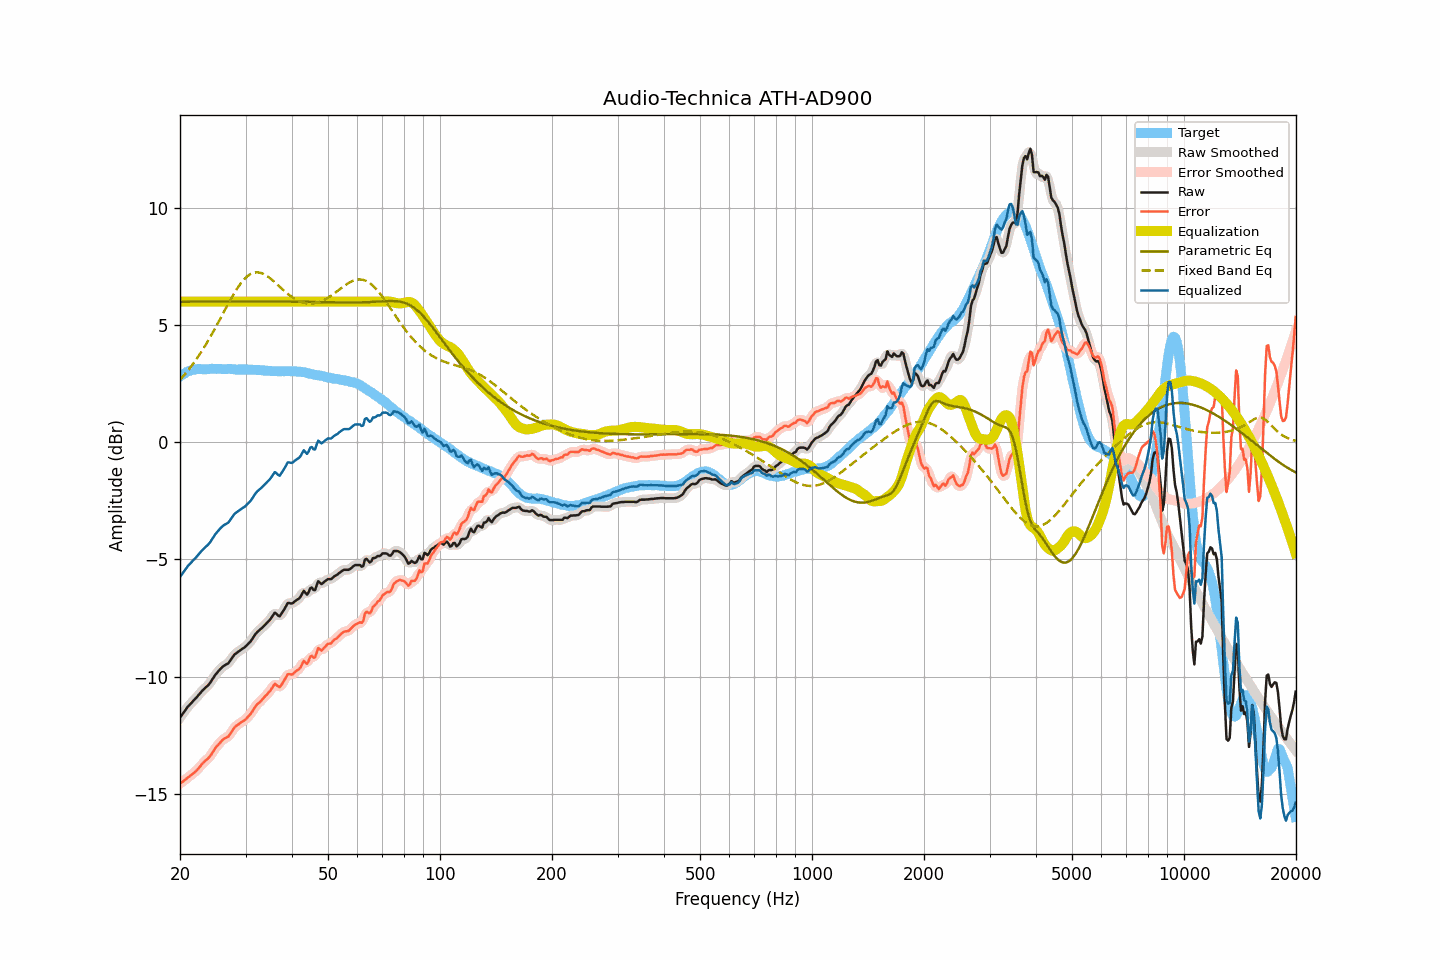

Data behind this chart, as committed beside it:
frequency, raw, smoothed, error, error_smoothed, equalization, parametric_eq, fixed_band_eq, equalized_raw, equalized_smoothed, target
20.00, -11.75, -11.75, -14.56, -14.56, 6.00, 6.00, 2.66, -5.75, -5.75, 2.81
20.20, -11.65, -11.65, -14.51, -14.51, 6.00, 6.00, 2.74, -5.65, -5.65, 2.86
20.40, -11.56, -11.56, -14.47, -14.46, 6.00, 6.00, 2.82, -5.56, -5.56, 2.91
20.61, -11.46, -11.46, -14.40, -14.41, 6.00, 6.00, 2.90, -5.46, -5.46, 2.94
20.81, -11.37, -11.37, -14.36, -14.35, 6.00, 6.00, 2.98, -5.37, -5.37, 2.99
21.02, -11.27, -11.28, -14.30, -14.30, 6.00, 6.00, 3.06, -5.27, -5.28, 3.03
21.23, -11.20, -11.20, -14.25, -14.25, 6.00, 6.00, 3.15, -5.20, -5.20, 3.05
21.44, -11.13, -11.12, -14.20, -14.19, 6.00, 6.00, 3.24, -5.13, -5.12, 3.07
21.66, -11.05, -11.05, -14.14, -14.14, 6.00, 6.00, 3.33, -5.05, -5.05, 3.09
21.87, -10.98, -10.98, -14.08, -14.08, 6.00, 6.00, 3.43, -4.98, -4.98, 3.10
22.09, -10.91, -10.91, -14.03, -14.02, 6.00, 6.00, 3.52, -4.91, -4.91, 3.12
22.31, -10.83, -10.83, -13.95, -13.95, 6.00, 6.00, 3.62, -4.83, -4.83, 3.12
22.54, -10.75, -10.75, -13.88, -13.87, 6.00, 6.00, 3.72, -4.75, -4.75, 3.12
22.76, -10.67, -10.67, -13.79, -13.79, 6.00, 6.00, 3.83, -4.67, -4.67, 3.12
22.99, -10.59, -10.60, -13.70, -13.71, 6.00, 6.00, 3.94, -4.59, -4.60, 3.11
23.22, -10.53, -10.53, -13.64, -13.64, 6.00, 6.00, 4.05, -4.53, -4.53, 3.11
23.45, -10.46, -10.46, -13.57, -13.58, 6.00, 6.00, 4.16, -4.46, -4.46, 3.11
23.69, -10.40, -10.40, -13.52, -13.52, 6.00, 6.00, 4.28, -4.40, -4.40, 3.12
23.92, -10.33, -10.32, -13.45, -13.45, 6.00, 6.00, 4.39, -4.33, -4.32, 3.12
24.16, -10.24, -10.24, -13.37, -13.37, 6.00, 6.00, 4.51, -4.24, -4.24, 3.13
24.40, -10.13, -10.13, -13.27, -13.26, 6.00, 6.00, 4.63, -4.13, -4.13, 3.14
24.65, -10.03, -10.03, -13.16, -13.16, 6.00, 6.00, 4.76, -4.03, -4.03, 3.13
24.89, -9.92, -9.93, -13.05, -13.06, 6.00, 6.00, 4.88, -3.92, -3.93, 3.13
25.14, -9.84, -9.84, -12.97, -12.97, 6.00, 6.00, 5.01, -3.84, -3.84, 3.13
25.39, -9.76, -9.76, -12.89, -12.89, 6.00, 6.00, 5.14, -3.76, -3.76, 3.13
25.65, -9.68, -9.68, -12.81, -12.81, 6.00, 6.00, 5.27, -3.68, -3.68, 3.13
25.91, -9.61, -9.61, -12.73, -12.74, 6.00, 6.00, 5.39, -3.61, -3.61, 3.12
26.16, -9.55, -9.56, -12.67, -12.68, 6.00, 6.00, 5.52, -3.55, -3.56, 3.12
26.43, -9.51, -9.51, -12.63, -12.63, 6.00, 6.00, 5.65, -3.51, -3.51, 3.12
26.69, -9.47, -9.47, -12.59, -12.59, 6.00, 6.00, 5.78, -3.47, -3.47, 3.12
26.96, -9.43, -9.42, -12.56, -12.54, 6.00, 6.00, 5.91, -3.43, -3.42, 3.13
27.23, -9.34, -9.34, -12.47, -12.46, 6.00, 6.00, 6.03, -3.34, -3.34, 3.13
27.50, -9.24, -9.24, -12.37, -12.37, 6.00, 6.00, 6.15, -3.24, -3.24, 3.12
27.77, -9.14, -9.14, -12.25, -12.26, 6.00, 6.00, 6.27, -3.14, -3.14, 3.11
28.05, -9.05, -9.06, -12.16, -12.17, 6.00, 6.00, 6.39, -3.05, -3.06, 3.11
28.33, -9.00, -9.00, -12.10, -12.10, 6.00, 6.00, 6.50, -3.00, -3.00, 3.10
28.62, -8.95, -8.95, -12.05, -12.05, 6.00, 6.00, 6.60, -2.95, -2.95, 3.10
28.90, -8.90, -8.90, -12.01, -12.00, 6.00, 6.00, 6.70, -2.90, -2.90, 3.11
29.19, -8.85, -8.85, -11.95, -11.96, 6.00, 6.00, 6.80, -2.85, -2.85, 3.10
29.48, -8.80, -8.81, -11.91, -11.91, 6.00, 6.00, 6.88, -2.80, -2.81, 3.11
29.78, -8.76, -8.76, -11.86, -11.86, 6.00, 6.00, 6.96, -2.76, -2.76, 3.10
30.08, -8.70, -8.70, -11.81, -11.80, 6.00, 6.00, 7.03, -2.70, -2.70, 3.11
30.38, -8.63, -8.64, -11.73, -11.74, 6.00, 6.00, 7.09, -2.63, -2.64, 3.10
30.68, -8.56, -8.56, -11.66, -11.66, 6.00, 6.00, 7.14, -2.56, -2.56, 3.10
30.99, -8.49, -8.48, -11.59, -11.58, 6.00, 6.00, 7.18, -2.49, -2.48, 3.09
31.30, -8.39, -8.39, -11.48, -11.48, 6.00, 6.00, 7.21, -2.39, -2.39, 3.09
31.61, -8.28, -8.28, -11.37, -11.37, 6.00, 6.00, 7.23, -2.28, -2.28, 3.09
31.93, -8.18, -8.19, -11.27, -11.27, 6.00, 6.00, 7.24, -2.18, -2.19, 3.09
32.24, -8.10, -8.10, -11.18, -11.19, 6.00, 6.00, 7.25, -2.10, -2.10, 3.08
32.57, -8.04, -8.04, -11.12, -11.12, 6.00, 6.00, 7.24, -2.04, -2.04, 3.08
32.89, -7.98, -7.98, -11.06, -11.06, 6.00, 6.00, 7.23, -1.98, -1.98, 3.08
33.22, -7.92, -7.92, -10.99, -10.99, 6.00, 6.00, 7.21, -1.92, -1.92, 3.07
33.55, -7.85, -7.85, -10.91, -10.91, 6.00, 6.00, 7.18, -1.85, -1.85, 3.06
33.89, -7.78, -7.78, -10.83, -10.84, 6.00, 6.00, 7.14, -1.78, -1.78, 3.05
34.23, -7.71, -7.71, -10.77, -10.77, 6.00, 6.00, 7.10, -1.71, -1.71, 3.06
34.57, -7.64, -7.64, -10.69, -10.69, 6.00, 6.00, 7.05, -1.64, -1.64, 3.05
34.92, -7.57, -7.56, -10.61, -10.61, 6.00, 6.00, 7.00, -1.57, -1.56, 3.04
35.27, -7.47, -7.46, -10.51, -10.50, 6.00, 6.00, 6.94, -1.47, -1.46, 3.04
35.62, -7.37, -7.37, -10.41, -10.40, 6.00, 6.00, 6.88, -1.37, -1.37, 3.04
35.97, -7.27, -7.32, -10.30, -10.35, 6.00, 6.00, 6.82, -1.27, -1.32, 3.03
... 635 more rows
